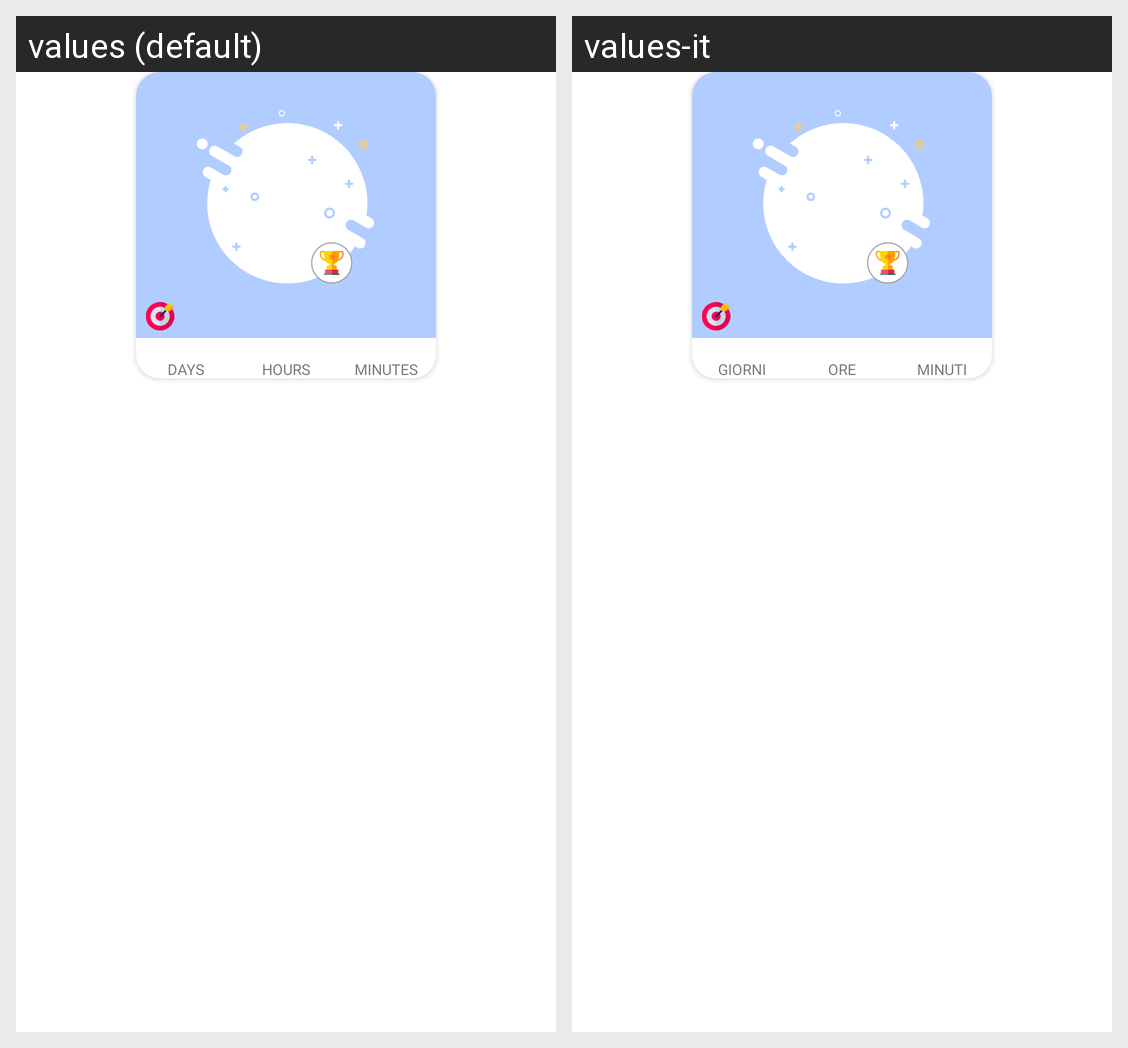

For this localized Android screen grid, give each drawn string resource with its value in every locale shown.
Android screen res/layout/holder_reward.xml rendered under 2 locales, left to right: values (default), values-it. Device: Nexus 5 (rendered at 1080×1920; each locale shown at half size, 540×960, under a caption strip naming it); theme Theme.MaterialComponents.DayNight.NoActionBar.
Strings drawn on this screen, with the default value and each locale's value (text and hints the layout hard-codes, and strings that could not be matched under every locale, appear in the picture but are not listed):

days
  values: days
  values-it: giorni

hours
  values: hours
  values-it: ore

minutes
  values: minutes
  values-it: minuti
